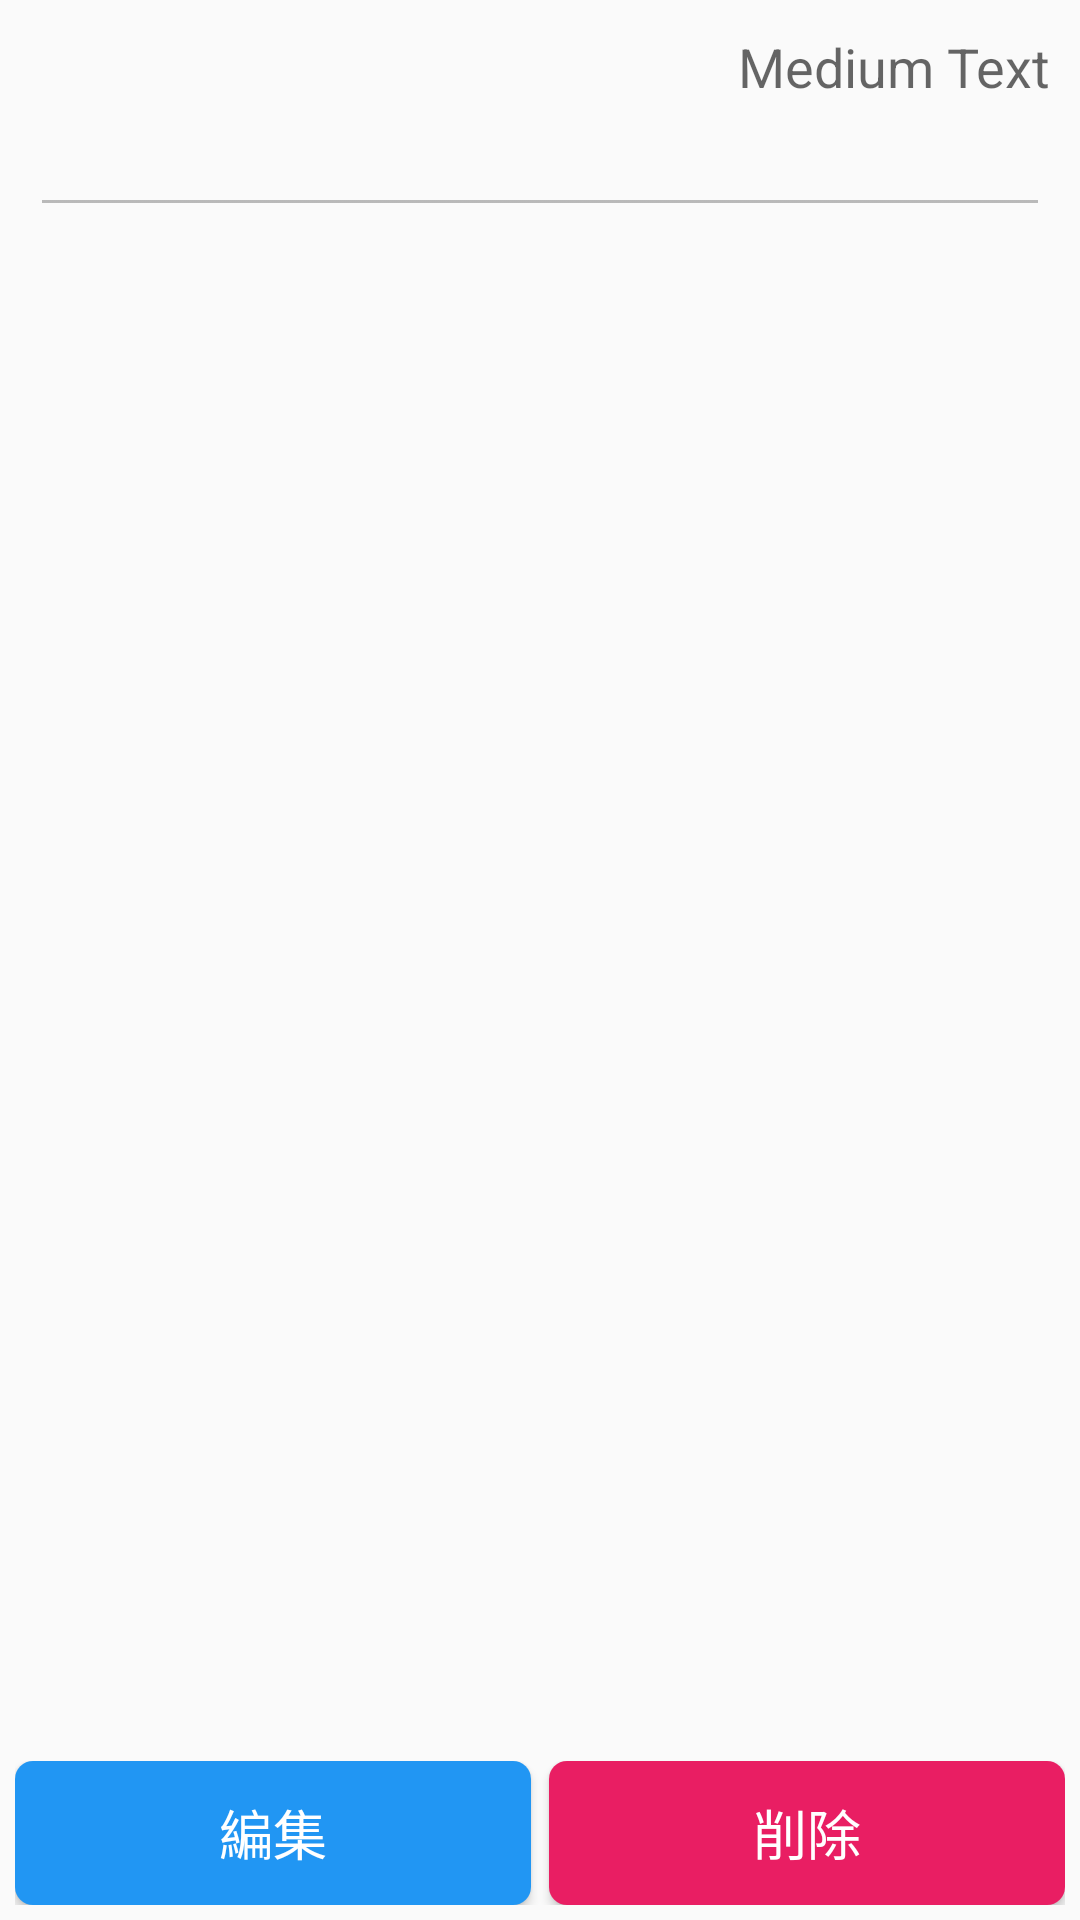

Here is an Android app screen rendered from its layout file. Give the layout XML and the strings, colors and styles it references.
<!-- AndroidManifest.xml: application theme AppTheme -->
<!-- res/layout/activity_detail.xml -->
<?xml version="1.0" encoding="utf-8"?>
<LinearLayout xmlns:android="http://schemas.android.com/apk/res/android"
    xmlns:tools="http://schemas.android.com/tools"
    android:layout_width="match_parent"
    android:layout_height="match_parent"
    tools:context="hal.ac.jp.kadai04_ih13a_20.detailActivity"
    android:padding="5dp"
    android:orientation="vertical">

    <LinearLayout
        android:orientation="vertical"
        android:layout_width="match_parent"
        android:layout_height="0dp"
        android:padding="5dp"
        android:layout_weight="1">

        <TextView
            android:layout_width="fill_parent"
            android:layout_height="wrap_content"
            android:textAppearance="?android:attr/textAppearanceMedium"
            android:text="Medium Text"
            android:id="@+id/date"
            android:gravity="right"/>

        <ScrollView
            android:layout_width="fill_parent"
            android:layout_height="wrap_content"
            android:id="@+id/scrollView2"
            android:layout_alignParentTop="true"
            android:layout_alignParentStart="true">

            <EditText
                android:layout_width="fill_parent"
                android:layout_height="wrap_content"
                android:id="@+id/inputText"
                android:enabled="false"
                android:focusable="false"
                android:textColor="#000000"/>
        </ScrollView>

    </LinearLayout>

    <LinearLayout
        android:orientation="horizontal"
        android:layout_width="fill_parent"
        android:layout_height="wrap_content">

        <Button
            android:layout_width="fill_parent"
            android:layout_height="wrap_content"
            android:text="@string/update"
            android:textColor="#fff"
            android:id="@+id/updateBtn"
            android:background="@drawable/update_btn"
            android:layout_marginRight="3dp"
            android:layout_weight="1"
            android:textSize="18dp"/>

        <Button
            android:layout_width="fill_parent"
            android:layout_height="wrap_content"
            android:text="@string/delete"
            android:background="@drawable/delete_btn"
            android:textColor="#fff"
            android:id="@+id/deleteBtn"
            android:layout_marginLeft="3dp"
            android:layout_weight="1"
            android:textSize="18dp"/>

        <Button
            android:layout_width="fill_parent"
            android:layout_height="wrap_content"
            android:text="@string/finish"
            android:background="@drawable/finish_btn"
            android:textColor="#fff"
            android:id="@+id/finishBtn"
            android:visibility="gone"
            android:layout_weight="1"/>
    </LinearLayout>

</LinearLayout>
<!-- resources referenced by this layout -->
<resources>
  <!-- drawable delete_btn (drawable) -->
  <?xml version="1.0" encoding="utf-8"?>
  <shape xmlns:android="http://schemas.android.com/apk/res/android"
      android:shape="rectangle">
  
      <solid
          android:color="#E91E63"
          />
  
      
      <corners android:radius="6dp" />
  
  </shape>
  <!-- drawable finish_btn (drawable) -->
  <?xml version="1.0" encoding="utf-8"?>
  <shape xmlns:android="http://schemas.android.com/apk/res/android"
      android:shape="rectangle">
  
      <solid
          android:color="#00BCD4"
          />
  
      
      <corners android:radius="6dp" />
  
  </shape>
  <!-- drawable update_btn (drawable) -->
  <?xml version="1.0" encoding="utf-8"?>
  <shape xmlns:android="http://schemas.android.com/apk/res/android"
      android:shape="rectangle">
  
      <solid
          android:color="#2196F3"
          />
  
      
      <corners android:radius="6dp" />
  
  </shape>
  <string name="delete">削除</string>
  <string name="finish">完了</string>
  <string name="update">編集</string>
  <style name="AppTheme" parent="Theme.AppCompat.Light.DarkActionBar">
          
          <item name="colorPrimary">@color/pastelBlue</item>
          <item name="colorPrimaryDark">#000</item>
          <item name="colorAccent">@color/colorAccent</item>
      </style>
  <color name="pastelBlue">#9C27B0</color>
  <color name="colorAccent">#FF4081</color>
</resources>
